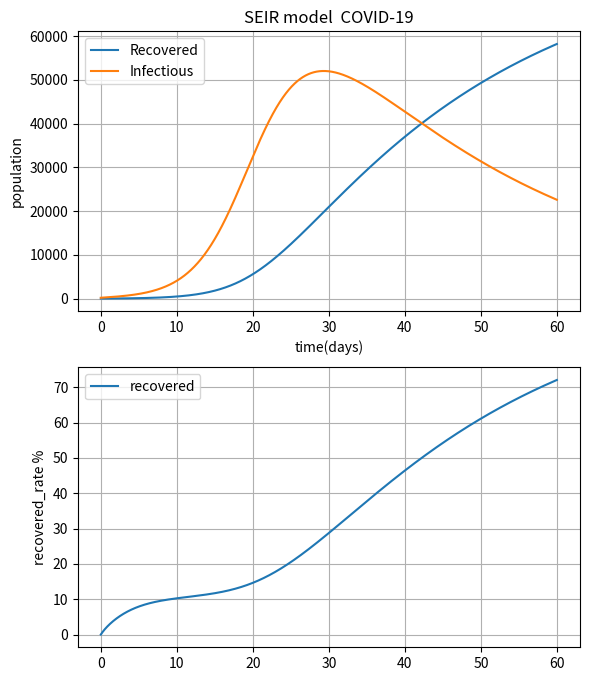

Write the Python code that produced this figure.
import numpy as np
from scipy.integrate import odeint
import matplotlib.pyplot as plt

# Define differential equation of SEIR model

'''
dS/dt = -beta * S * I / N
dE/dt = beta* S * I / N - epsilon * E
dI/dt = epsilon * E - gamma * I
dR/dt = gamma * I

[v[0], v[1], v[2], v[3]]=[S, E, I, R]

dv[0]/dt = -beta * v[0] * v[2] / N
dv[1]/dt = beta * v[0] * v[2] / N - epsilon * v[1]
dv[2]/dt = epsilon * v[1] - gamma * v[2]
dv[3]/dt = gamma * v[2]

'''


def SEIR_EQ(v, t, beta, epsilon, gamma, N ):
    a=-beta * v[0] * v[2] / N
    b=beta * v[0] * v[2] / N - epsilon * v[1]
    c=epsilon * v[1] - gamma * v[2]
    d=gamma * v[2]
    return [a,b,c,d]
    #return [-beta * v[0] * v[2] / N ,beta * v[0] * v[2] / N - epsilon * v[1],
            #epsilon * v[1] - gamma * v[2],gamma * v[2]]
            
  # parameters
t_max = 60 #100 #days
dt = 0.01

# initial_state
S_0 = 80000 #14000000 #99
E_0 = 618 #318 #1
I_0 = 180 #389 #389 #0
R_0 = 0
N_pop = S_0 + E_0 + I_0 + R_0
ini_state = [S_0, E_0, I_0, R_0]  # [S[0],E,[0], I[0], R[0]]


#感染率
beta_const = 0.75 #1 # 0.18  #1 #感染率

#暴露後に感染症を得る率
latency_period = 5 #2 #2 #days
epsilon_const = 1/latency_period

#回復率や隔離率
infectious_period = 30 #14 #7.4 #7.4 #days
gamma_const = 1/infectious_period

# numerical integration
times = np.arange(0, t_max, dt)
args = (beta_const, epsilon_const, gamma_const, N_pop)

# Numerical Solution using scipy.integrate
# Solver SEIR model
result = odeint(SEIR_EQ, ini_state, times, args)
S = []
E = []
I = []
R = []
R_rate = []
il_p=0
rl_p=0
r_rate=0
for i in range(len(result)):
    sl = result[i][0]
    el = result[i][1]
    il = result[i][2]
    rl = result[i][3]
    il_p = il
    rl_p = rl
    r_rate = rl_p*100/(il_p+rl_p)
    S.append(sl)
    E.append(el)
    I.append(il)
    R.append(rl)
    R_rate.append(r_rate)
    
print(R_rate[1000:1010])
print( R[1000:1010])
print(I[1000:1010])
# plot
fig, (ax1,ax2) = plt.subplots(2,1,figsize=(1.6180 * 4, 4*2))
#ax1.plot(times, S, label='Susceptible')
ax1.plot(times, R, label ='Recovered')
#ax2.plot(times, E, label='Exposed')
ax1.plot(times, I, label ='Infectious')
ax2.plot(times, R_rate, label ='recovered')
ax1.legend() #['Susceptible', 'Removed']) #, 'Exposed']) #, 'Infectious', 'Removed'])
ax2.legend()
ax1.set_title("SEIR model  COVID-19")
ax1.set_xlabel('time(days)')
ax1.set_ylabel('population')
ax2.set_ylabel('recovered_rate %')
ax1.grid()
ax2.grid()

plt.show()